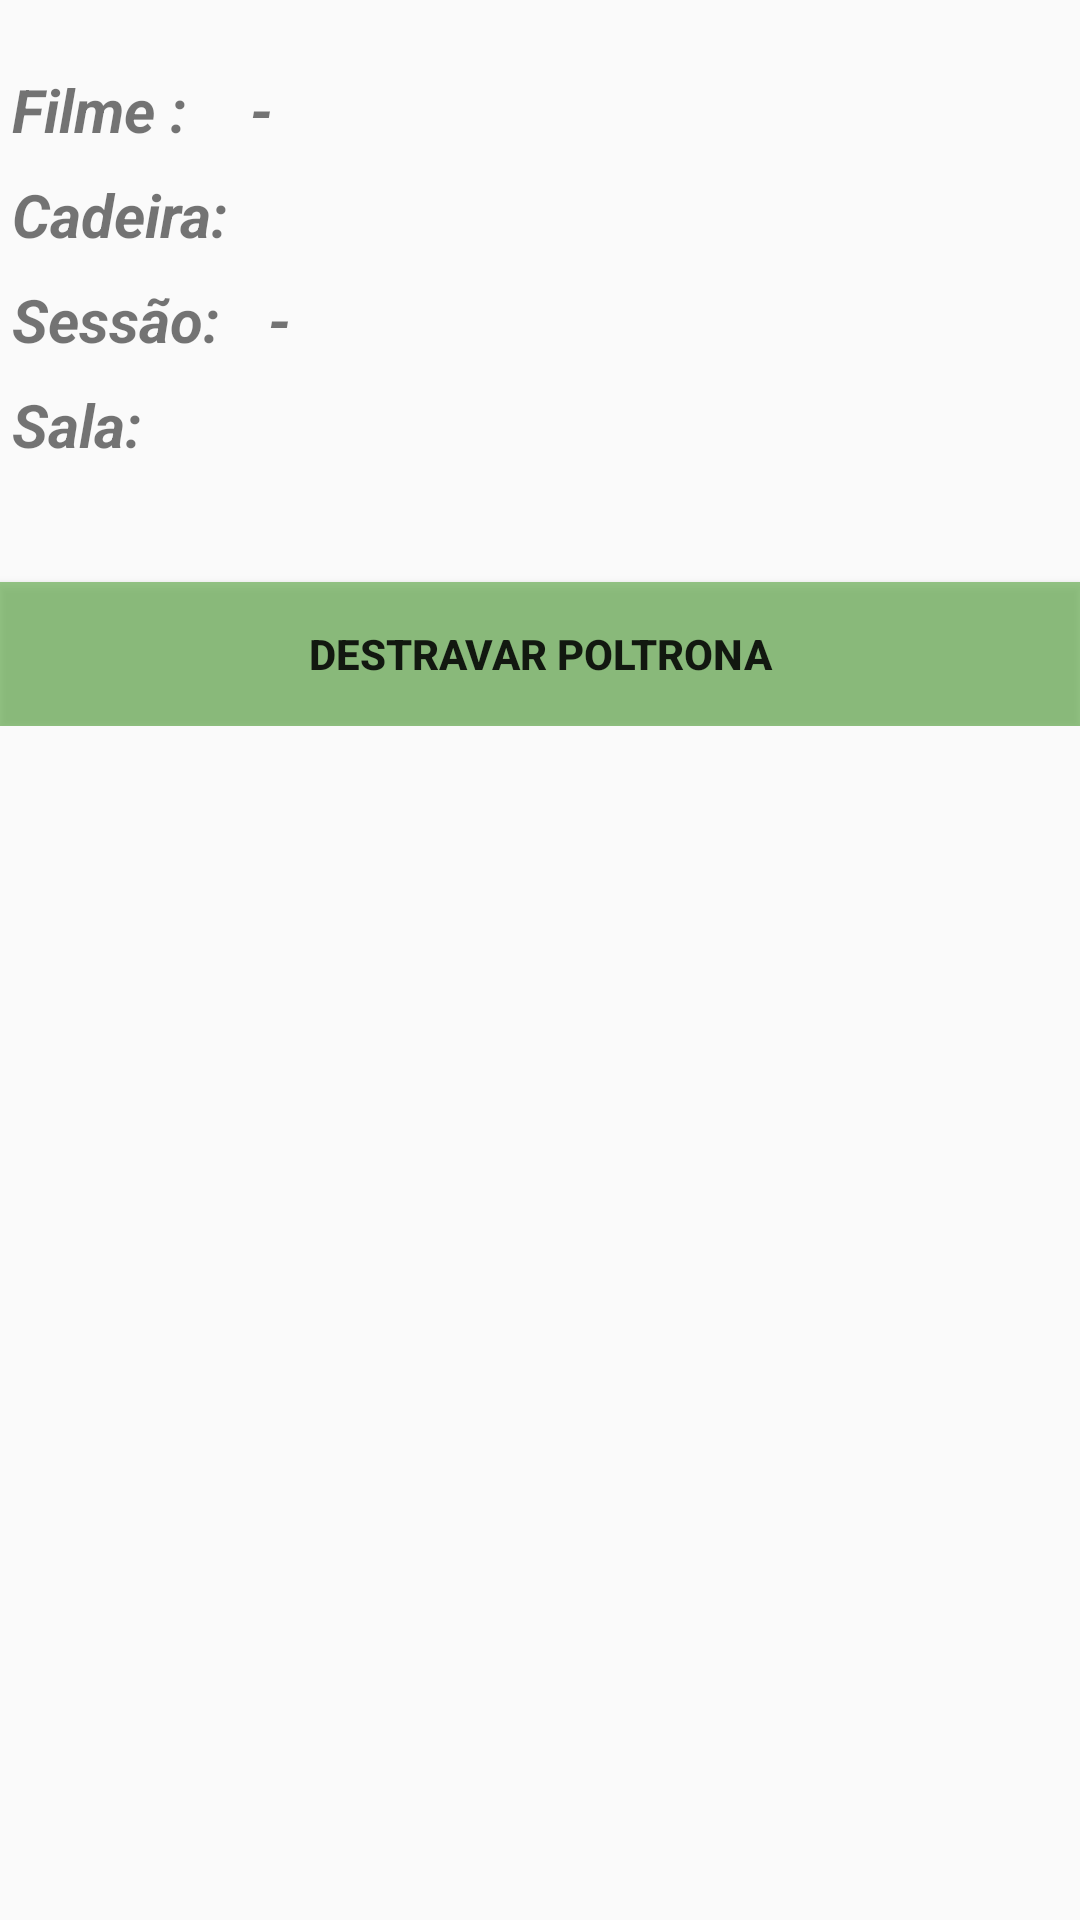

This screen was rendered from an Android layout file. Write that file and the resources it references.
<!-- AndroidManifest.xml: application theme AppTheme -->
<!-- res/layout/lista_ingresso_individual.xml -->
<?xml version="1.0" encoding="utf-8"?>
<ScrollView xmlns:android="http://schemas.android.com/apk/res/android"
    android:layout_width="fill_parent"
    android:layout_height="fill_parent">

    <LinearLayout
        android:layout_width="match_parent"
        android:layout_height="wrap_content"
        android:orientation="vertical">

        <TextView
            android:id="@+id/qrcode_ingresso"
            android:layout_height="match_parent"
            android:layout_width="match_parent"/>

            <TableRow
                android:layout_width="wrap_content"
                android:layout_height="wrap_content">

                <TextView
                    android:id="@+id/nome_filmelabel"
                    android:layout_width="wrap_content"
                    android:layout_height="wrap_content"
                    android:padding="4dip"
                    android:text="@string/nome_filmelabel"
                    android:textSize="20sp"
                    android:textStyle="bold|italic" />

                <TextView
                    android:id="@+id/nome_filme"
                    android:layout_width="wrap_content"
                    android:layout_height="wrap_content"
                    android:padding="4dip"
                    android:textSize="20sp"
                    android:textStyle="italic" />


                <TextView
                    android:id="@+id/traço1"
                    android:layout_width="wrap_content"
                    android:layout_height="wrap_content"
                    android:padding="4dip"
                    android:text="@string/sinal_menos"
                    android:textSize="20sp"
                    android:textStyle="bold|italic" />

                <TextView
                    android:id="@+id/tipo_sala"
                    android:layout_width="wrap_content"
                    android:layout_height="wrap_content"
                    android:padding="4dip"
                    android:textSize="20sp"
                    android:textStyle="italic" />

            </TableRow>

            <TableRow
                android:layout_width="wrap_content"
                android:layout_height="wrap_content">

                <TextView
                    android:id="@+id/nome_cadeiralabel"
                    android:layout_width="wrap_content"
                    android:layout_height="wrap_content"
                    android:padding="4dip"
                    android:text="@string/codigo_cadeira"
                    android:textSize="20sp"
                    android:textStyle="bold|italic" />

                <TextView
                    android:id="@+id/nome_cadeira"
                    android:layout_width="wrap_content"
                    android:layout_height="wrap_content"
                    android:padding="4dip"
                    android:textSize="20sp"
                    android:textStyle="italic" />

            </TableRow>

            <TableRow
                android:layout_width="wrap_content"
                android:layout_height="wrap_content">

                <TextView
                    android:id="@+id/horario_sessaolabel"
                    android:layout_width="wrap_content"
                    android:layout_height="wrap_content"
                    android:padding="4dip"
                    android:text="@string/codigo_sessao"
                    android:textSize="20sp"
                    android:textStyle="bold|italic" />

                <TextView
                    android:id="@+id/horario_sessao"
                    android:layout_width="wrap_content"
                    android:layout_height="wrap_content"
                    android:padding="4dip"
                    android:textSize="20sp"
                    android:textStyle="italic" />

                <TextView
                    android:id="@+id/traço2"
                    android:layout_width="wrap_content"
                    android:layout_height="wrap_content"
                    android:padding="4dip"
                    android:text="@string/sinal_menos"
                    android:textSize="20sp"
                    android:textStyle="bold|italic" />

                <TextView
                    android:id="@+id/data_sessao"
                    android:layout_width="wrap_content"
                    android:layout_height="wrap_content"
                    android:padding="4dip"
                    android:textSize="20sp"
                    android:textStyle="italic" />

            </TableRow>

            <TableRow
                android:layout_width="wrap_content"
                android:layout_height="wrap_content"
                >

                <TextView
                    android:id="@+id/codigo_salalabel"
                    android:layout_width="wrap_content"
                    android:layout_height="wrap_content"
                    android:padding="4dip"
                    android:text="@string/codigo_sala"
                    android:textSize="20sp"
                    android:textStyle="bold|italic" />

                <TextView
                    android:id="@+id/codigo_sala"
                    android:layout_width="wrap_content"
                    android:layout_height="wrap_content"
                    android:padding="4dip"
                    android:textSize="20sp"
                    android:textStyle="italic" />

            </TableRow>

        <ImageView
            android:id="@+id/ivQRCode"
            android:textAlignment="center"
            android:layout_width="match_parent"
            android:layout_height="wrap_content"
            />

        <Button
            android:id="@+id/btdestravarpoltrona"
            android:text="@string/btdestravarpoltrona"
            android:layout_width="match_parent"
            android:layout_height="match_parent"
            android:textAlignment="center"
            android:background="@color/btDesbloquearPoltrona"
            android:textStyle="bold"
            android:layout_marginTop="35dp"/>

    </LinearLayout>




</ScrollView>
<!-- resources referenced by this layout -->
<resources>
  <color name="btDesbloquearPoltrona">#9853a339</color>
  <string name="btdestravarpoltrona">Destravar Poltrona</string>
  <string name="codigo_cadeira">Cadeira:</string>
  <string name="codigo_sala">Sala:</string>
  <string name="codigo_sessao">Sessão:</string>
  <string name="nome_filmelabel">"Filme : "</string>
  <string name="sinal_menos">-</string>
  <style name="AppTheme" parent="Theme.AppCompat.Light.DarkActionBar">
          
          <item name="colorPrimary">@color/colorPrimary</item>
          <item name="colorPrimaryDark">@color/colorPrimaryDark</item>
          <item name="colorAccent">@color/colorAccent</item>
  
      </style>
  <color name="colorPrimary">#00AC8D</color>
  <color name="colorPrimaryDark">#303F9F</color>
  <color name="colorAccent">#FF4081</color>
</resources>
